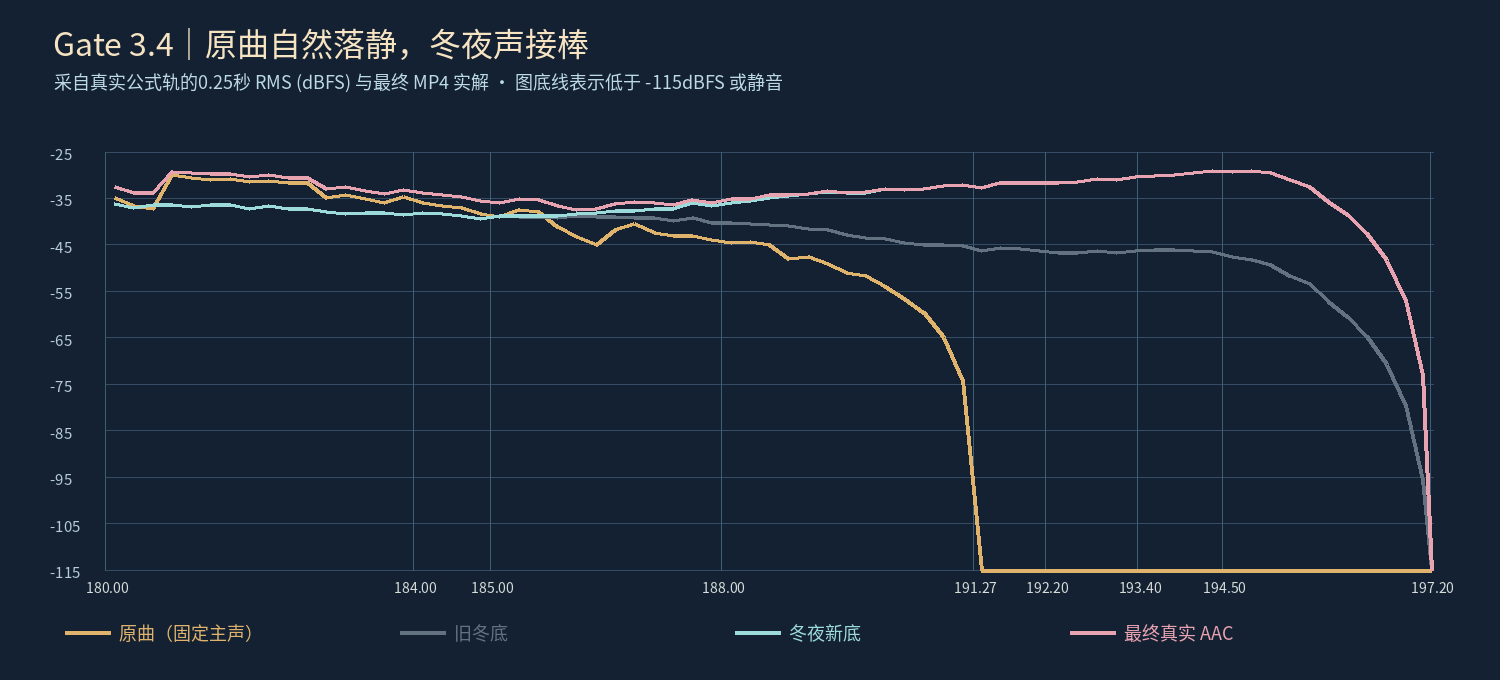

The file beside this chart, header and first rows:
tc_s, music, winter_bed_before, winter_bed_after, page_foley, environment_before, environment_after, actual_aac, old_aac
180.1, -34.83, -36, -36, , -36, -36, -32.42, -32.42
180.4, -36.49, -37.01, -37.01, , -37.01, -37.01, -33.69, -33.69
180.6, -37.23, -36.27, -36.27, , -36.27, -36.27, -33.65, -33.65
180.9, -29.86, -36.26, -36.26, -95.84, -36.26, -36.26, -29.15, -29.15
181.1, -30.38, -36.83, -36.83, -54.79, -36.74, -36.74, -29.52, -29.52
181.4, -30.89, -36.28, -36.28, -54.48, -36.21, -36.21, -29.7, -29.7
181.6, -30.76, -36.24, -36.24, -46.23, -35.79, -35.79, -29.63, -29.63
181.9, -31.33, -37.13, -37.13, -52.99, -36.97, -36.97, -30.17, -30.17
182.1, -31.22, -36.56, -36.56, -58.3, -36.5, -36.5, -29.83, -29.83
182.4, -31.51, -37.23, -37.23, -54.18, -37.17, -37.17, -30.42, -30.42
182.6, -31.65, -37.27, -37.27, -95.39, -37.27, -37.27, -30.57, -30.57
182.9, -34.83, -37.71, -37.71, , -37.71, -37.71, -32.89, -32.89
183.1, -34.15, -38.15, -38.15, , -38.15, -38.15, -32.45, -32.45
183.4, -35.01, -37.96, -37.96, , -37.96, -37.96, -33.32, -33.32
183.6, -35.78, -38.07, -38.07, , -38.07, -38.07, -33.89, -33.89
183.9, -34.61, -38.4, -38.4, , -38.4, -38.4, -33.11, -33.11
184.1, -35.89, -38.06, -38.06, , -38.06, -38.06, -33.75, -33.75
184.4, -36.52, -38.32, -38.32, , -38.32, -38.32, -34.25, -34.25
184.6, -36.96, -38.67, -38.67, , -38.67, -38.67, -34.54, -34.54
184.9, -38.31, -39.24, -39.24, , -39.24, -39.24, -35.49, -35.49
185.1, -38.82, -38.74, -38.73, , -38.74, -38.73, -35.93, -35.93
185.4, -37.34, -38.84, -38.77, , -38.84, -38.77, -34.96, -34.99
185.6, -37.89, -38.8, -38.63, , -38.8, -38.63, -35.17, -35.25
185.9, -41.01, -39, -38.66, , -39, -38.66, -36.52, -36.73
186.1, -43.16, -38.77, -38.22, , -38.77, -38.22, -37.35, -37.76
186.4, -44.81, -38.88, -38.06, , -38.88, -38.06, -37.19, -37.85
186.6, -41.78, -38.79, -37.65, , -38.79, -37.65, -36.18, -36.98
186.9, -40.48, -39.15, -37.61, , -39.15, -37.61, -35.71, -36.65
187.1, -42.32, -39.14, -37.17, , -39.14, -37.17, -35.9, -37.32
187.4, -42.97, -39.71, -37.26, , -39.71, -37.26, -36.24, -38.05
187.6, -43.08, -39, -35.97, , -39, -35.97, -35.15, -37.51
187.9, -43.88, -40.1, -36.46, , -40.1, -36.46, -35.92, -38.81
188.1, -44.49, -40.11, -35.79, , -40.11, -35.79, -35.05, -38.5
188.4, -44.18, -40.46, -35.44, , -40.46, -35.44, -34.97, -39.02
188.6, -45, -40.52, -34.76, , -40.52, -34.76, -34.25, -39
188.9, -47.93, -40.85, -34.27, , -40.85, -34.27, -34.04, -39.99
189.1, -47.48, -41.41, -34.04, , -41.41, -34.04, -34.04, -40.83
189.4, -49.07, -41.67, -33.45, , -41.67, -33.45, -33.29, -40.85
189.6, -50.88, -42.81, -33.75, , -42.81, -33.75, -33.71, -42.27
189.9, -51.55, -43.46, -33.64, , -43.46, -33.64, -33.59, -42.87
190.1, -53.97, -43.52, -32.87, , -43.52, -32.87, -32.87, -43.24
190.4, -56.55, -44.4, -33, , -44.4, -33, -32.98, -44.13
190.6, -59.56, -44.85, -32.77, , -44.85, -32.77, -32.79, -44.75
190.9, -65.03, -44.84, -32.16, , -44.84, -32.16, -32.17, -44.82
191.1, -74.15, -45.24, -32.09, , -45.24, -32.09, -32.1, -45.27
191.4, -185.4, -46.2, -32.66, , -46.2, -32.66, -32.67, -46.21
191.6, -859.2, -45.48, -31.55, , -45.48, -31.55, -31.56, -45.49
191.9, -859.2, -45.86, -31.52, -108.4, -45.86, -31.52, -31.53, -45.87
192.1, -859.2, -46.28, -31.57, -66.04, -46.24, -31.57, -31.58, -46.25
192.4, -859.2, -46.63, -31.61, -65.93, -46.58, -31.61, -31.62, -46.59
192.6, -859.2, -46.67, -31.31, -57.8, -46.33, -31.3, -31.31, -46.34
192.9, -859.2, -46.23, -30.61, -65.31, -46.17, -30.61, -30.63, -46.19
193.1, -859.2, -46.72, -30.92, -69.99, -46.71, -30.92, -30.93, -46.72
193.4, -859.2, -46.12, -30.22, -66.99, -46.08, -30.22, -30.24, -46.09
193.6, -859.2, -45.96, -29.97, -106.5, -45.96, -29.97, -29.98, -45.98
193.9, -859.2, -46.05, -29.77, , -46.05, -29.77, -29.78, -46.05
194.1, -859.2, -46.22, -29.44, , -46.22, -29.44, -29.45, -46.23
194.4, -859.2, -46.4, -28.91, , -46.4, -28.91, -28.92, -46.41
194.6, -859.2, -47.51, -29.14, , -47.51, -29.14, -29.14, -47.52
194.9, -859.2, -48.17, -28.99, , -48.17, -28.99, -29, -48.18
... 10 more rows
